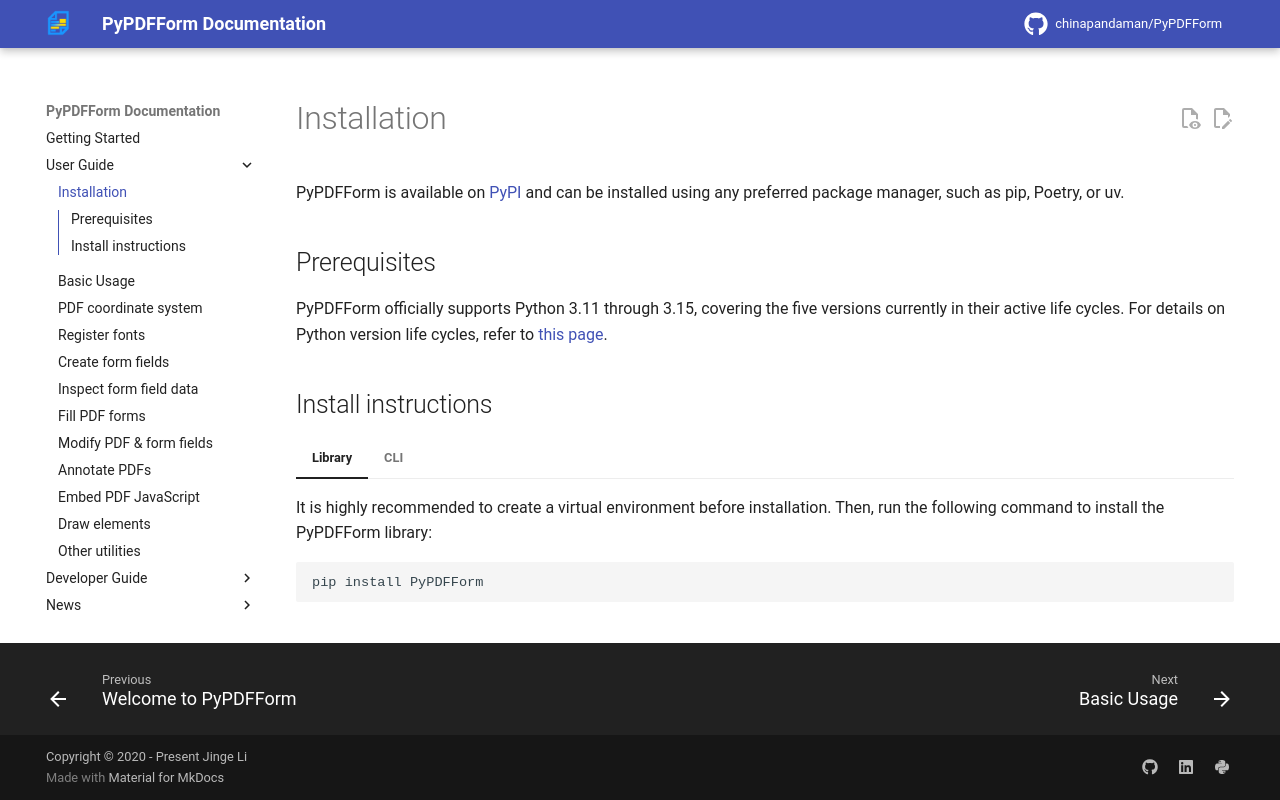

repository: chinapandaman/PyPDFForm · page: v6.0/install/index.html · generator: mkdocs

# Installation

PyPDFForm is available on [PyPI](https://pypi.org/project/PyPDFForm/) and can be installed using any preferred package manager, such as pip, Poetry, or uv.

## Prerequisites

PyPDFForm officially supports Python 3.11 through 3.15, covering the five versions currently in their active life cycles. For details on Python version life cycles, refer to [this page](https://devguide.python.org/versions/).

## Install instructions

=== "Library"
    It is highly recommended to create a virtual environment before installation. Then, run the following command to install the PyPDFForm library:

    ```shell
    pip install PyPDFForm
    ```

=== "CLI"
    The CLI is packaged as the optional `cli` extra. For command-line use, [pipx](https://pipx.pypa.io/stable/) is recommended because it installs the command in an isolated environment and makes it available on your PATH:

    ```shell
    pipx install "PyPDFForm[cli]"
    ```

    After installation, run the following command to verify the CLI version:

    ```shell
    pypdfform --version
    ```
